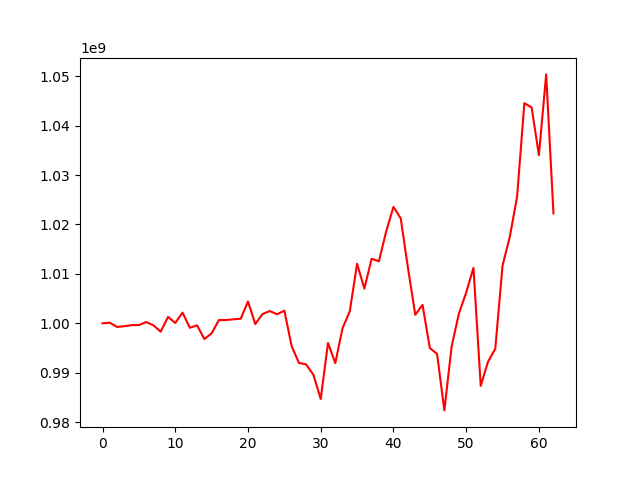

Source data for this figure (header and first rows):
, 0
0, 1000000000
1, 1000121498
2, 999265608
3, 999421839
4, 999637546
5, 999643802
6, 1000266422
7, 999602541
8, 998307675
9, 1001296926
10, 1000079251
11, 1002163737
12, 999102782
13, 999587764
14, 996823178
15, 997976417
16, 1000650725
17, 1000676284
18, 1000807255
19, 1000934884
20, 1004418922
21, 999842047
22, 1001879202
23, 1002484943
24, 1001829007
25, 1002558774
26, 995397981
27, 992002754
28, 991674103
29, 989555688
30, 984679199
31, 996026267
32, 991961252
33, 999008220
34, 1002455949
35, 1012060829
36, 1007012538
37, 1013067523
38, 1012551432
39, 1018582481
40, 1023553803
41, 1021231046
42, 1011164777
43, 1001721776
44, 1003746529
45, 995004352
46, 993804572
47, 982382275
48, 995325247
49, 1001977028
50, 1006211055
51, 1011234666
52, 987344453
53, 992218529
54, 994838527
55, 1011667562
56, 1017518902
57, 1025614467
58, 1044546056
59, 1043663100
... 3 more rows
